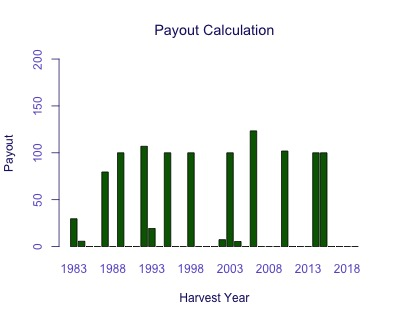

Values plotted in this chart, from the file beside it:
Harvest Year, Payout
1983, 29.65
1984, 5.673
1985, 0
1986, 0
1987, 79.56
1988, 0
1989, 100
1990, 0
1991, 0
1992, 106.9
1993, 19.35
1994, 0
1995, 100
1996, 0
1997, 0
1998, 100
1999, 0
2000, 0
2001, 0
2002, 7.356
2003, 100
2004, 5.417
2005, 0
2006, 123.4
2007, 0
2008, 0
2009, 0
2010, 101.9
2011, 0
2012, 0
2013, 0
2014, 100
2015, 100
2016, 0
2017, 0
2018, 0
2019, 0
